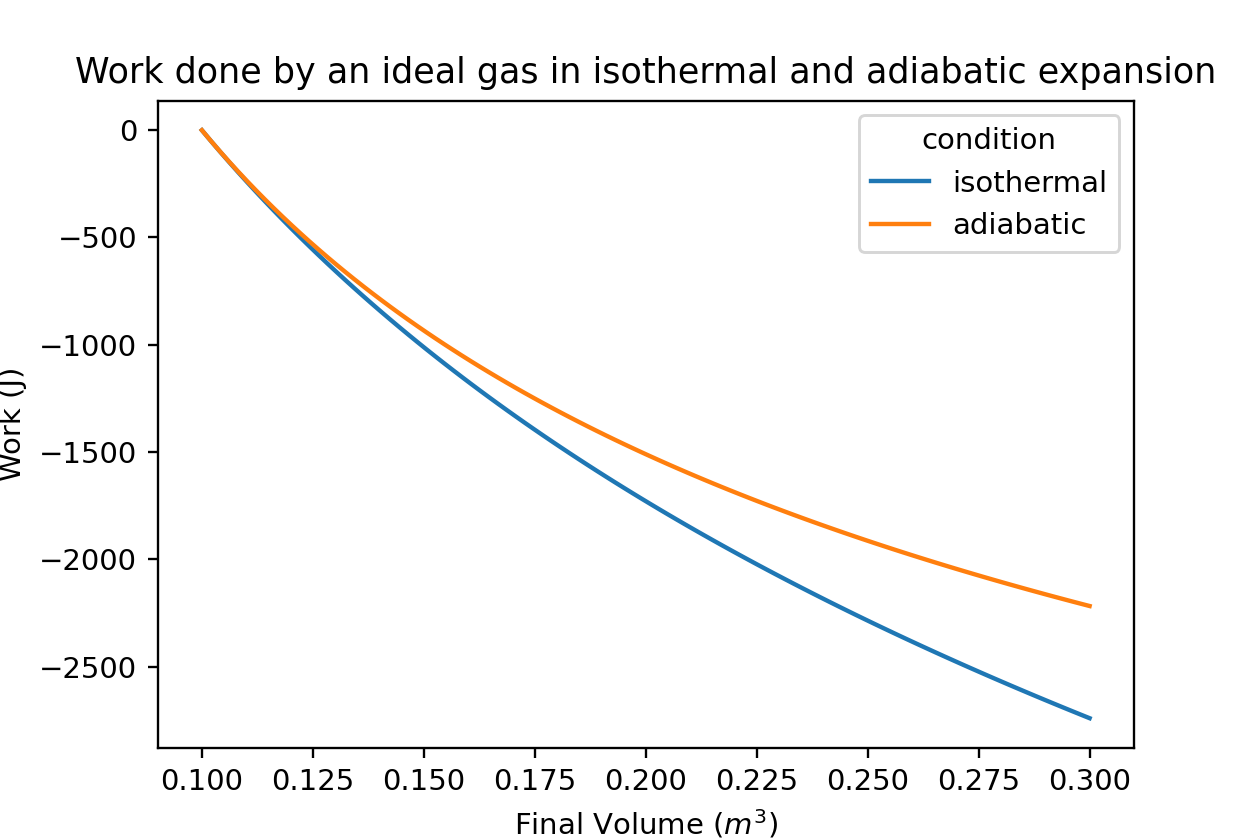

Source data for this figure (header and first rows):
, final_volume, isothermal, adiabatic
0, 0.1, -0.0, -0.0
1, 0.102, -49.89, -49.69
2, 0.104, -98.79, -98.01
3, 0.1061, -146.8, -145
4, 0.1081, -193.8, -190.8
5, 0.1101, -240, -235.5
6, 0.1121, -285.4, -278.9
7, 0.1141, -329.9, -321.3
8, 0.1162, -373.7, -362.7
9, 0.1182, -416.7, -403.1
10, 0.1202, -458.9, -442.5
11, 0.1222, -500.5, -481
12, 0.1242, -541.4, -518.6
13, 0.1263, -581.6, -555.3
14, 0.1283, -621.2, -591.3
15, 0.1303, -660.2, -626.4
16, 0.1323, -698.6, -660.9
17, 0.1343, -736.4, -694.5
18, 0.1364, -773.6, -727.5
19, 0.1384, -810.3, -759.8
20, 0.1404, -846.4, -791.5
21, 0.1424, -882, -822.5
22, 0.1444, -917.2, -852.9
23, 0.1465, -951.8, -882.7
24, 0.1485, -986, -912
25, 0.1505, -1020, -940.7
26, 0.1525, -1053, -968.8
27, 0.1545, -1086, -996.5
28, 0.1566, -1118, -1024
29, 0.1586, -1150, -1050
30, 0.1606, -1182, -1076
31, 0.1626, -1213, -1102
32, 0.1646, -1244, -1128
33, 0.1667, -1274, -1152
34, 0.1687, -1304, -1177
35, 0.1707, -1334, -1201
36, 0.1727, -1363, -1224
37, 0.1747, -1392, -1248
38, 0.1768, -1421, -1271
39, 0.1788, -1449, -1293
40, 0.1808, -1477, -1315
41, 0.1828, -1505, -1337
42, 0.1848, -1532, -1359
43, 0.1869, -1559, -1380
44, 0.1889, -1586, -1401
45, 0.1909, -1613, -1421
46, 0.1929, -1639, -1441
47, 0.1949, -1665, -1461
48, 0.197, -1691, -1481
49, 0.199, -1716, -1500
50, 0.201, -1741, -1519
51, 0.203, -1766, -1538
52, 0.2051, -1791, -1557
53, 0.2071, -1816, -1575
54, 0.2091, -1840, -1593
55, 0.2111, -1864, -1611
56, 0.2131, -1887, -1629
57, 0.2152, -1911, -1646
58, 0.2172, -1934, -1663
59, 0.2192, -1957, -1680
... 40 more rows
